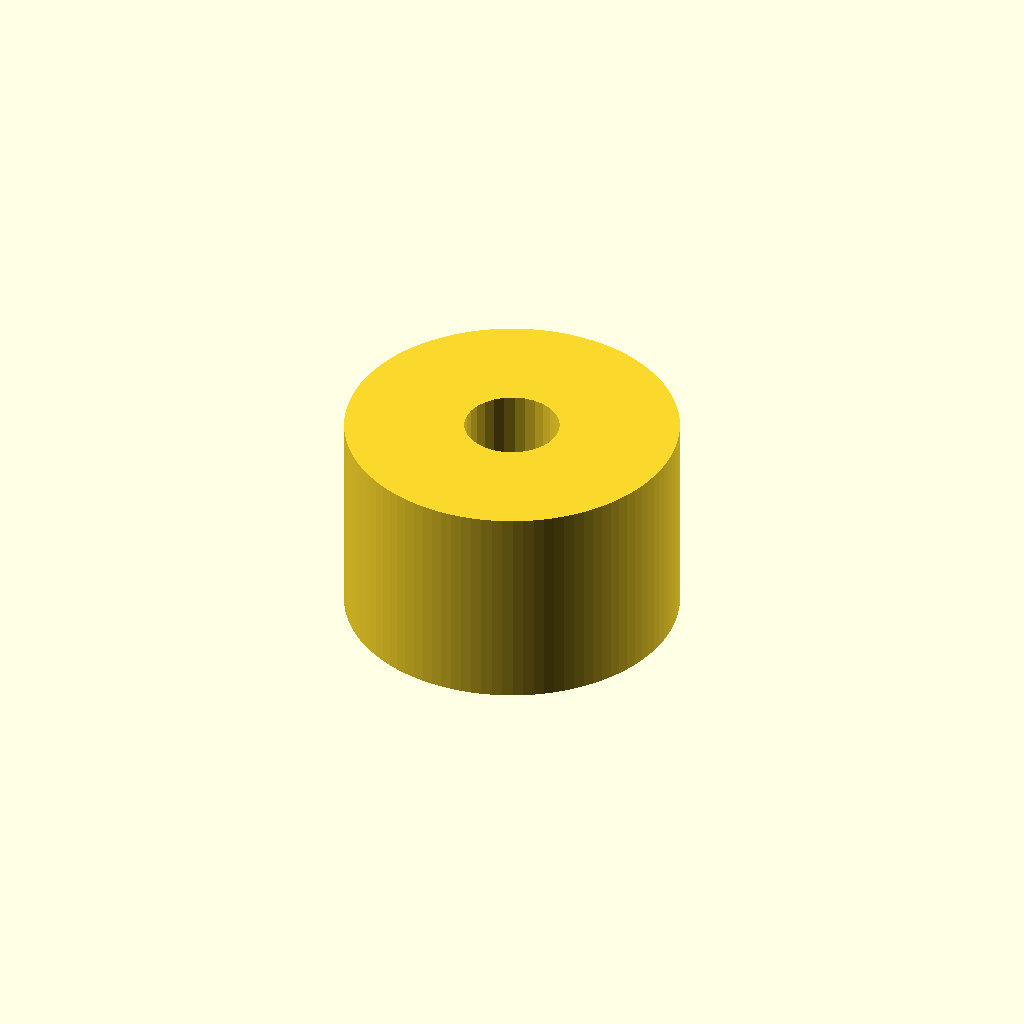
Cell 1: the model at its default parameters.
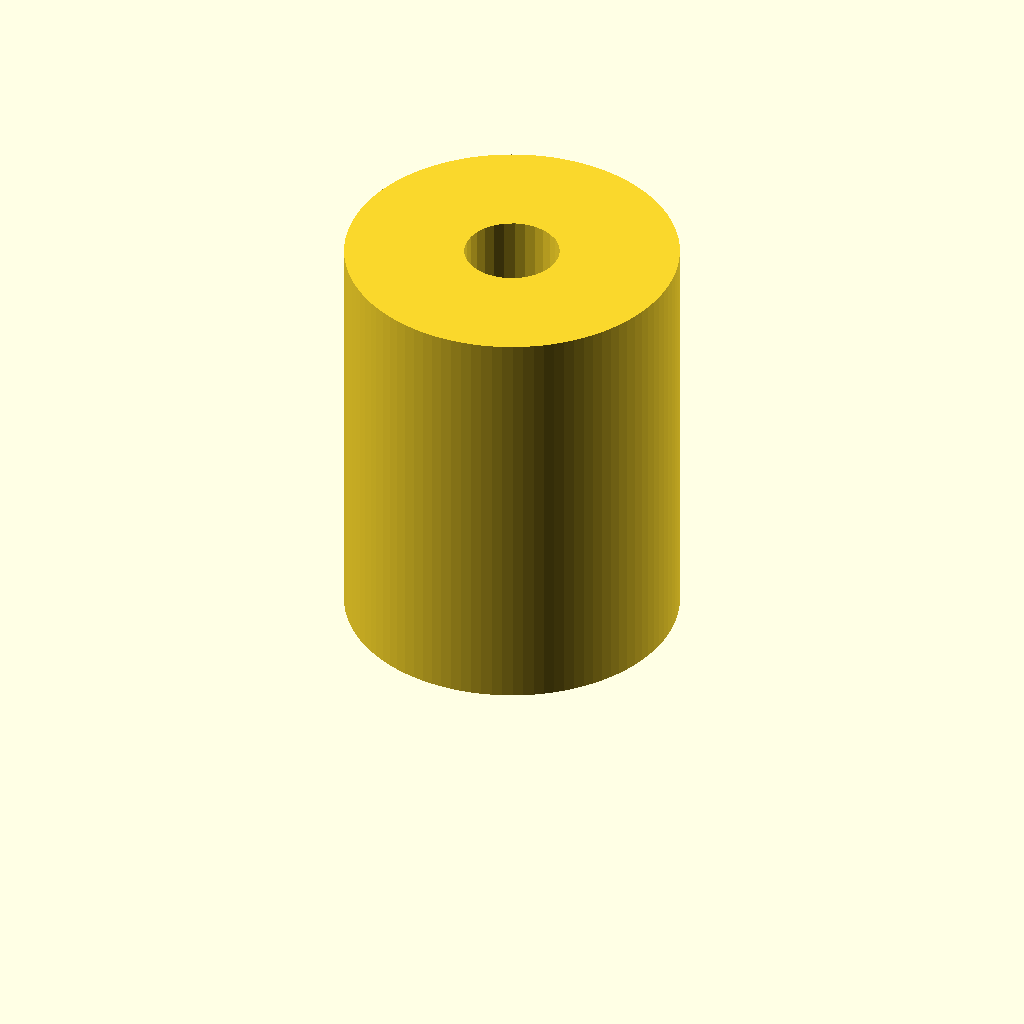
Cell 2: height = 20 (everything else at default).
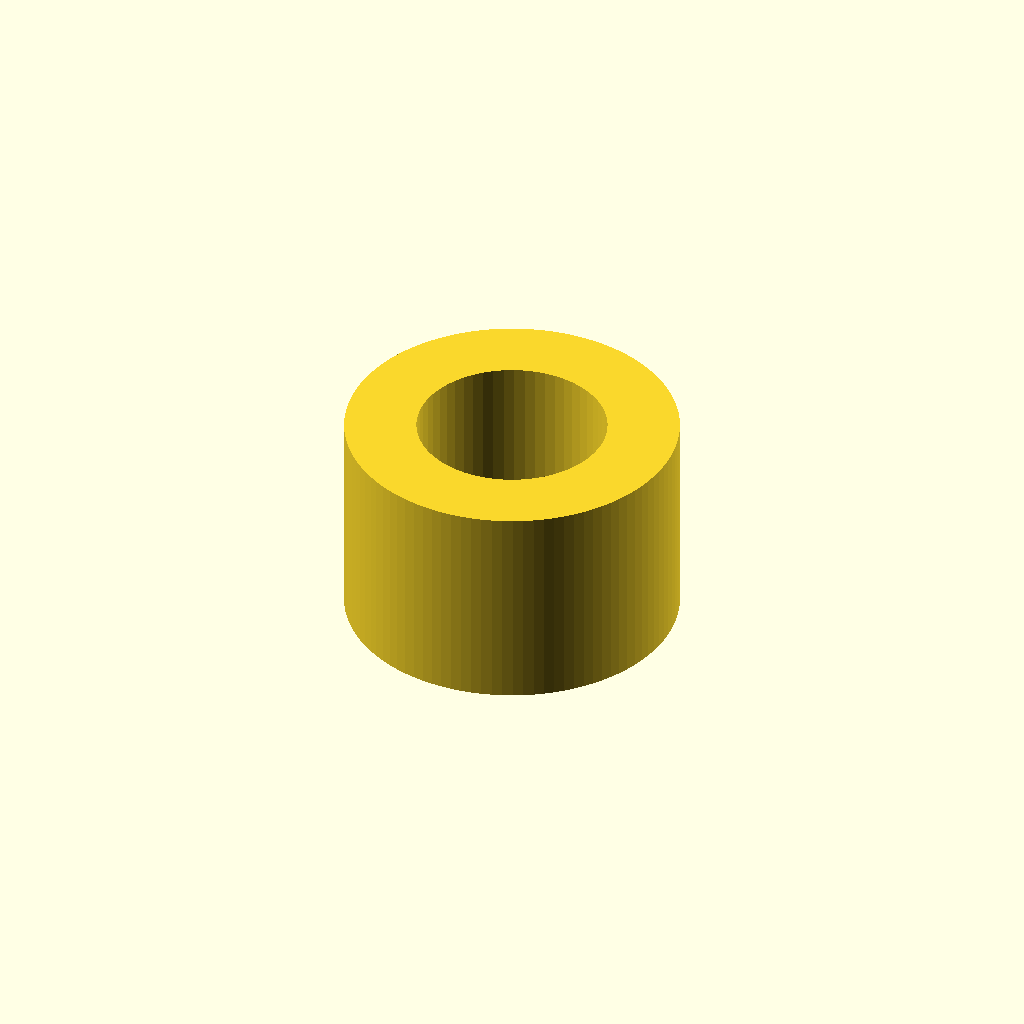
Cell 3: the same model with d_inner = 9.
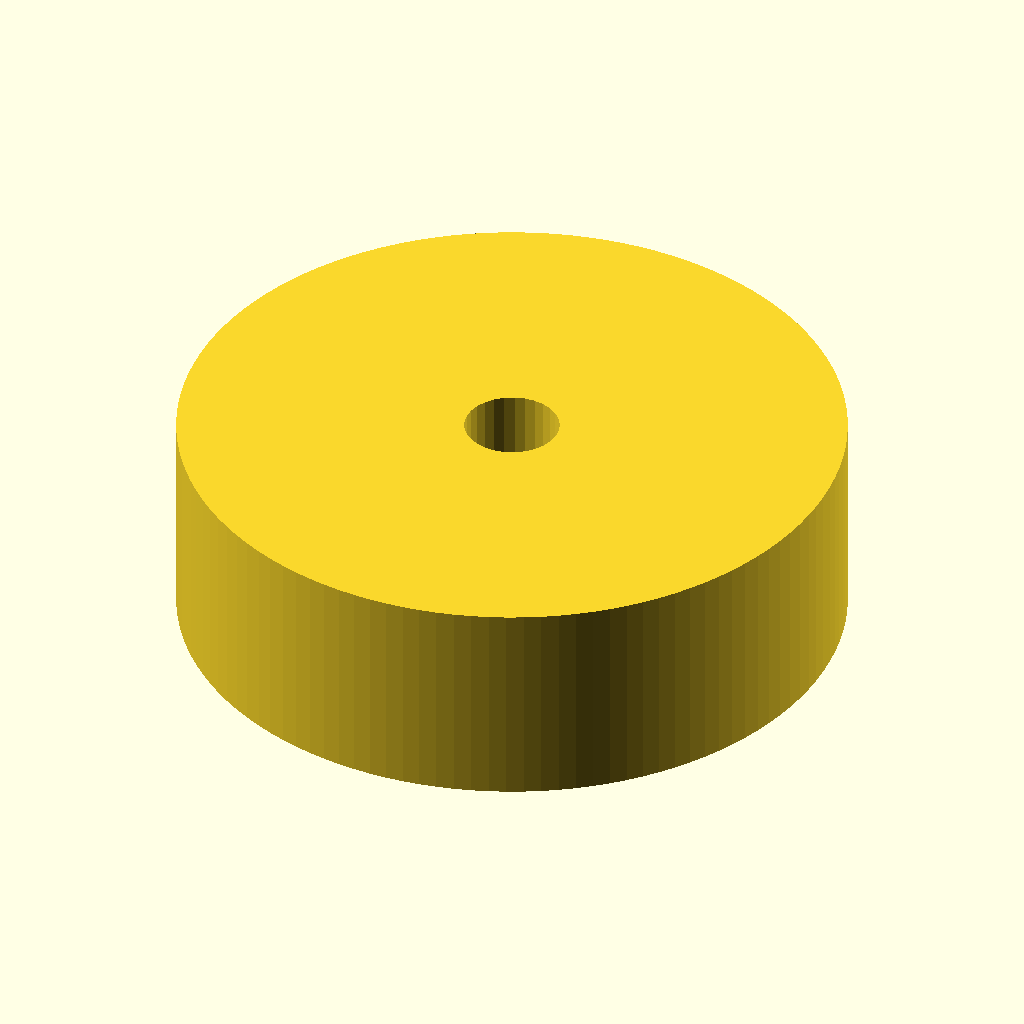
Cell 4: d_outer = 31.6 (everything else at default).
All cells are drawn from one camera (rotation 55°, 0°, 25°, orthographic, colour scheme Cornfield), so only the parameter changes between them.
The OpenSCAD source (cr10/silikonfjørforing.scad):
// vim:ts=4:sw=4:sts=4:et:ai:si:fdm=marker

// Resolution
$fn = 0;   // fixed number of fragments
$fs = 0.5; // minimum fragment size (linear)
$fa = 3;   // minimum fragment angle (angular)

height=10;
d_inner = 4.5;
d_outer = 15.8;

render(convexity=10) {
    difference() {
        cylinder(d=d_outer, h=height);
        cylinder(d=d_inner, h=height);
    }
}
Parameter table extracted from the source (name, type, default, range or options):
height: number, default 10
d_inner: number, default 4.5
d_outer: number, default 15.8
